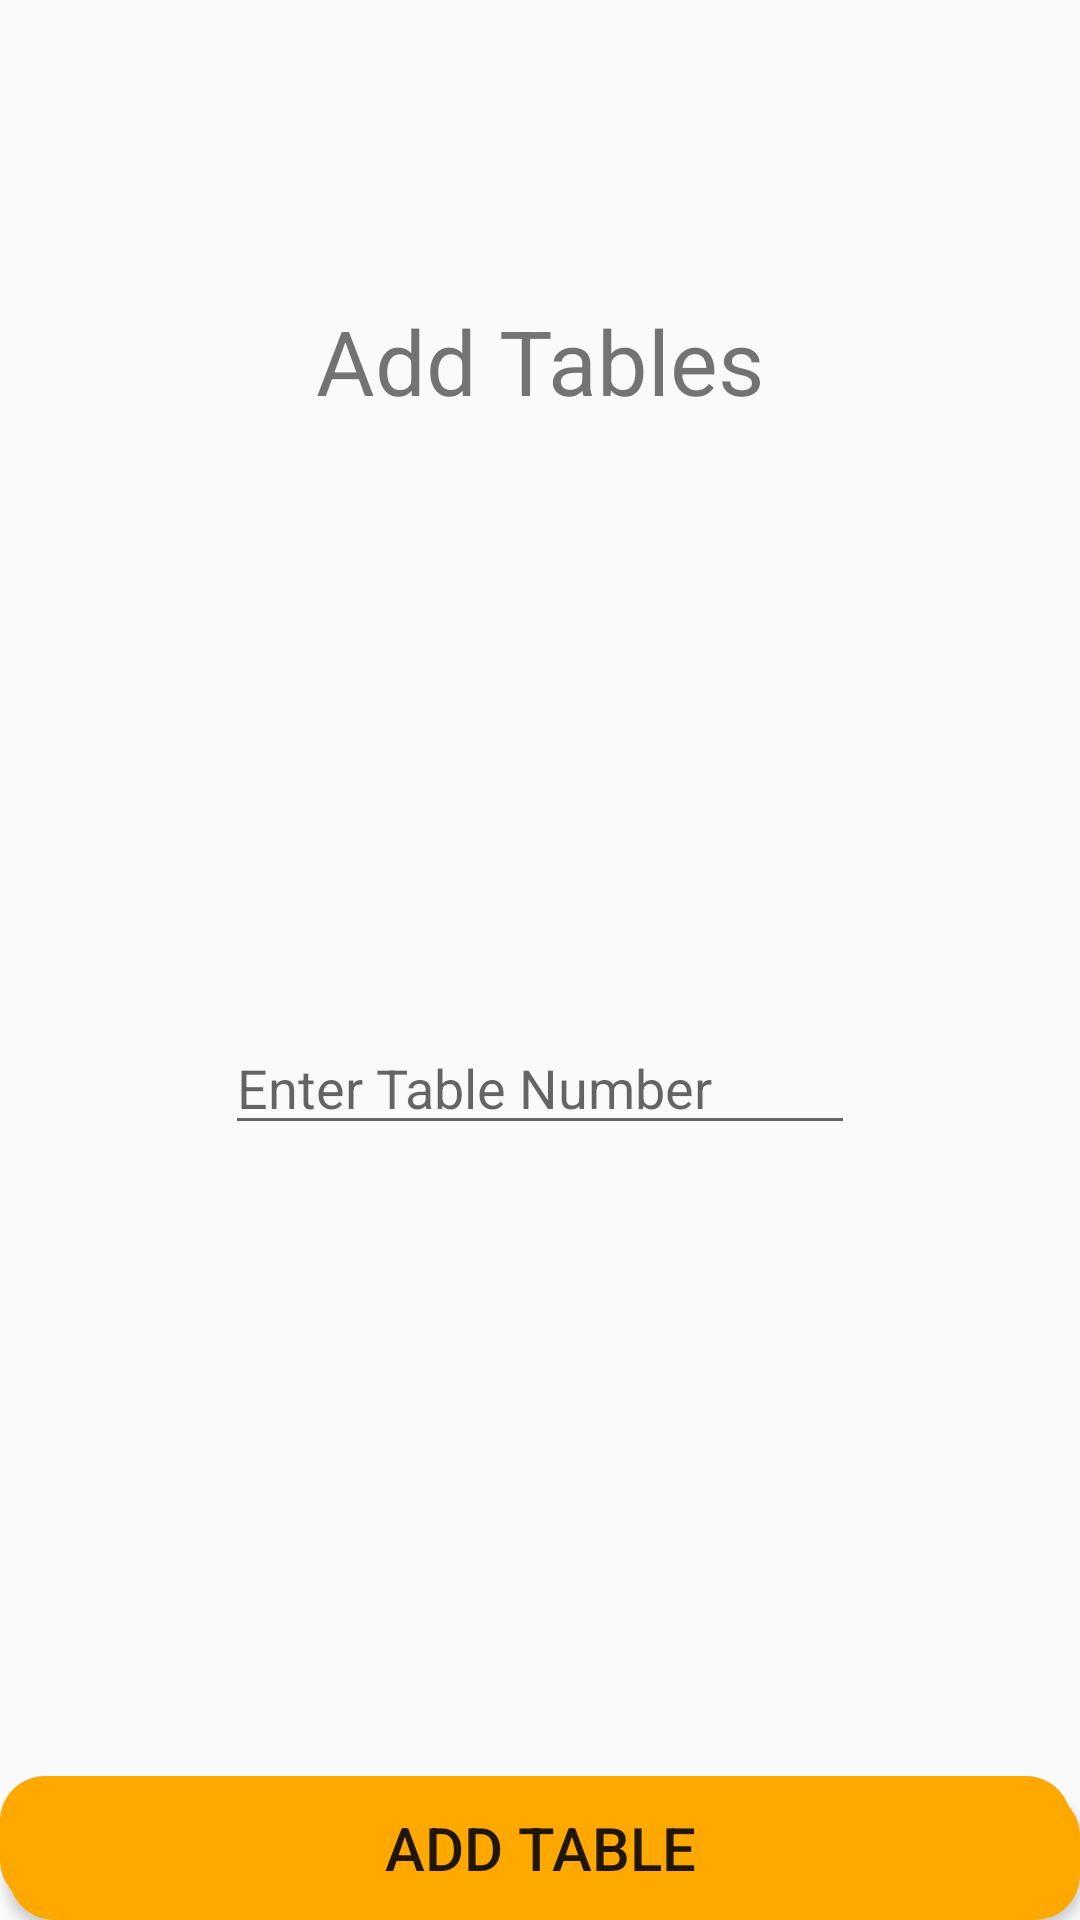

Layout XML and referenced resources for this Android screen:
<!-- AndroidManifest.xml: application theme AppTheme -->
<!-- res/layout/activity_add_table.xml -->
<?xml version="1.0" encoding="utf-8"?>

<androidx.constraintlayout.widget.ConstraintLayout xmlns:android="http://schemas.android.com/apk/res/android"
    xmlns:app="http://schemas.android.com/apk/res-auto"
    xmlns:tools="http://schemas.android.com/tools"
    android:layout_width="match_parent"
    android:layout_height="match_parent"
    tools:context=".add_table">


    <ScrollView
        android:layout_width="match_parent"
        android:layout_height="match_parent"
        tools:layout_editor_absoluteX="1dp"
        tools:layout_editor_absoluteY="141dp">

        <LinearLayout
            android:layout_width="match_parent"
            android:layout_height="match_parent"
            android:orientation="vertical" >
            <TextView
                android:id="@+id/addtable"
                android:layout_width="match_parent"
                android:layout_height="match_parent"
                android:textAlignment="center"
                android:layout_marginTop="100dp"
                android:text="Add Tables"
                android:textSize="30dp"
                app:layout_constraintBottom_toTopOf="@+id/add_table"
                app:layout_constraintEnd_toEndOf="parent"
                app:layout_constraintStart_toStartOf="parent"
                app:layout_constraintTop_toTopOf="parent"
                android:gravity="center_horizontal" />


            <EditText
                android:id="@+id/add_table"
                android:layout_width="wrap_content"
                android:layout_height="wrap_content"
                android:layout_marginTop="200dp"
                android:ems="10"
                android:maxLength="10"
                android:hint="Enter Table Number"
                android:layout_gravity="center"/>
        </LinearLayout>

    </ScrollView>
    <LinearLayout
        android:layout_width="match_parent"
        android:layout_height="wrap_content"
        app:layout_constraintBottom_toBottomOf="parent"
        app:layout_constraintEnd_toEndOf="parent">
        <Button
            android:id="@+id/button7"
            android:layout_width="match_parent"
            android:layout_height="match_parent"
            android:layout_gravity="bottom"
            android:background="@drawable/shadow_button_layer_list"
            android:onClick="add"
            android:text="Add Table"
            android:textSize="20dp"/>

    </LinearLayout>
</androidx.constraintlayout.widget.ConstraintLayout>
<!-- resources referenced by this layout -->
<resources>
  <!-- drawable shadow_button_layer_list (drawable) -->
  <?xml version="1.0" encoding="utf-8"?>
  
  <layer-list xmlns:android="http://schemas.android.com/apk/res/android">
      <item android:left="3dp" android:top="5dp">
          <shape>
              <solid android:color="#ffa900" />
              <corners android:radius="15dp" />
          </shape>
      </item>
      <item android:bottom="5dp" android:right="3dp">
          <shape>
              <solid android:color="#ffa900" />
              <corners android:radius="15dp" />
          </shape>
      </item>
  </layer-list>
  <style name="AppTheme" parent="Theme.AppCompat.Light.DarkActionBar">
          
          <item name="colorPrimary">@color/colorPrimary</item>
          <item name="colorPrimaryDark">@color/colorPrimaryDark</item>
          <item name="colorAccent">@color/colorAccent</item>
      </style>
  <color name="colorPrimary">#ffa900</color>
  <color name="colorPrimaryDark">#ffa900</color>
  <color name="colorAccent">#FF0000</color>
</resources>
